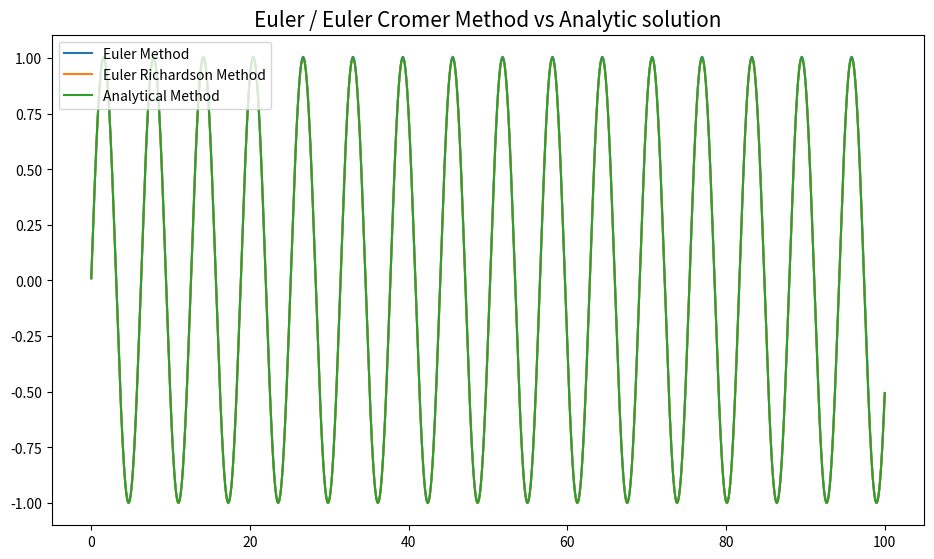

This chart was generated by the following Python code:
import math as m
import matplotlib.pyplot as plt

def calcErr(a, b):
    '''
    a, b - lists of the form [[t], [v], [x]]
    '''
    dif1 = dif2 = 0
    err = [[],[],[]]
    err[0] = list(a[0])
    for t, va, xa, vb, xb in zip(a[0], a[1], a[2], b[1], b[2]):
        err[1].append(abs(va - vb))
        err[2].append(abs(xa - xb))
        dif1 += (va - vb)**2 # Velocity difference
        dif2 += (xa - xb)**2 # Position difference
    print("\n###=====================================###")
    print("DESVIO PADRAO VELOCIDADE = ", m.sqrt(dif1/len(a[0])))
    print("DESVIO PADRAO POSIÇÕES = ", m.sqrt(dif2/len(a[0])))
    print("###=====================================###\n")
    return err


def plotGraph(eoRes, erRes, aRes, func):
    plt.figure(figsize=(10,6))
    func(eoRes[2], eoRes[1], label = "Euler Method")
    func(erRes[2], erRes[1], label = "Euler Richardson Method")
    func(aRes[2], aRes[1], label = "Analytical Method")
    plt.tight_layout(pad=3.08)
    plt.legend(loc="upper left")
    plt.title("Euler / Euler Cromer Method vs Analytic solution", fontsize=15)
    plt.show()
4

def main():
    '''
    User input
    v = v0 = float(input("Digite o valor de v0: "))
    t = t0 = float(input("Digite o valor de t0: "))
    y = y0 = float(input("Digite o valor de y0: "))
    deltaT = float(input("Digite o valor de deltaT: ")) #Seconds
    finalT = int(input("Digite o tempo final: "))
    '''
    # Manual input
    k = 1
    t = t0 = 0
    y = y0 = 0
    deltaT = 0.01 # Seconds
    finalT = 100


    ecRes = [[],[],[]]
    aRes = [[],[],[]]
    eoRes = [[],[],[]]
    erRes = [[],[],[]]

    # Euler solution
    while t <= finalT:
        y += m.cos(t)*deltaT
        t += deltaT
        eoRes[0].append(0)
        eoRes[1].append(y)
        eoRes[2].append(t)

    t = t0
    y = y0

    # Euler-Richardson solution
    while t <= finalT:
        y += m.cos(t + deltaT/2)*deltaT
        t += deltaT
        erRes[0].append(0)
        erRes[1].append(y)
        erRes[2].append(t)


    t = t0
    # Analytical solution
    #deltaT = 0.0001
    while t <= finalT:
        t += deltaT
        aRes[1].append(m.sin(t))
        aRes[2].append(t)

    initial = 0
    dif1 = 0
    dif2 = 0

    plotGraph(eoRes, erRes, aRes, plt.plot)
    #err = calcErr(ecRes, aRes)
    #plt.plot(err[0], err[2], label="Erro")
    plt.show()
if __name__ == '__main__':
    main()
